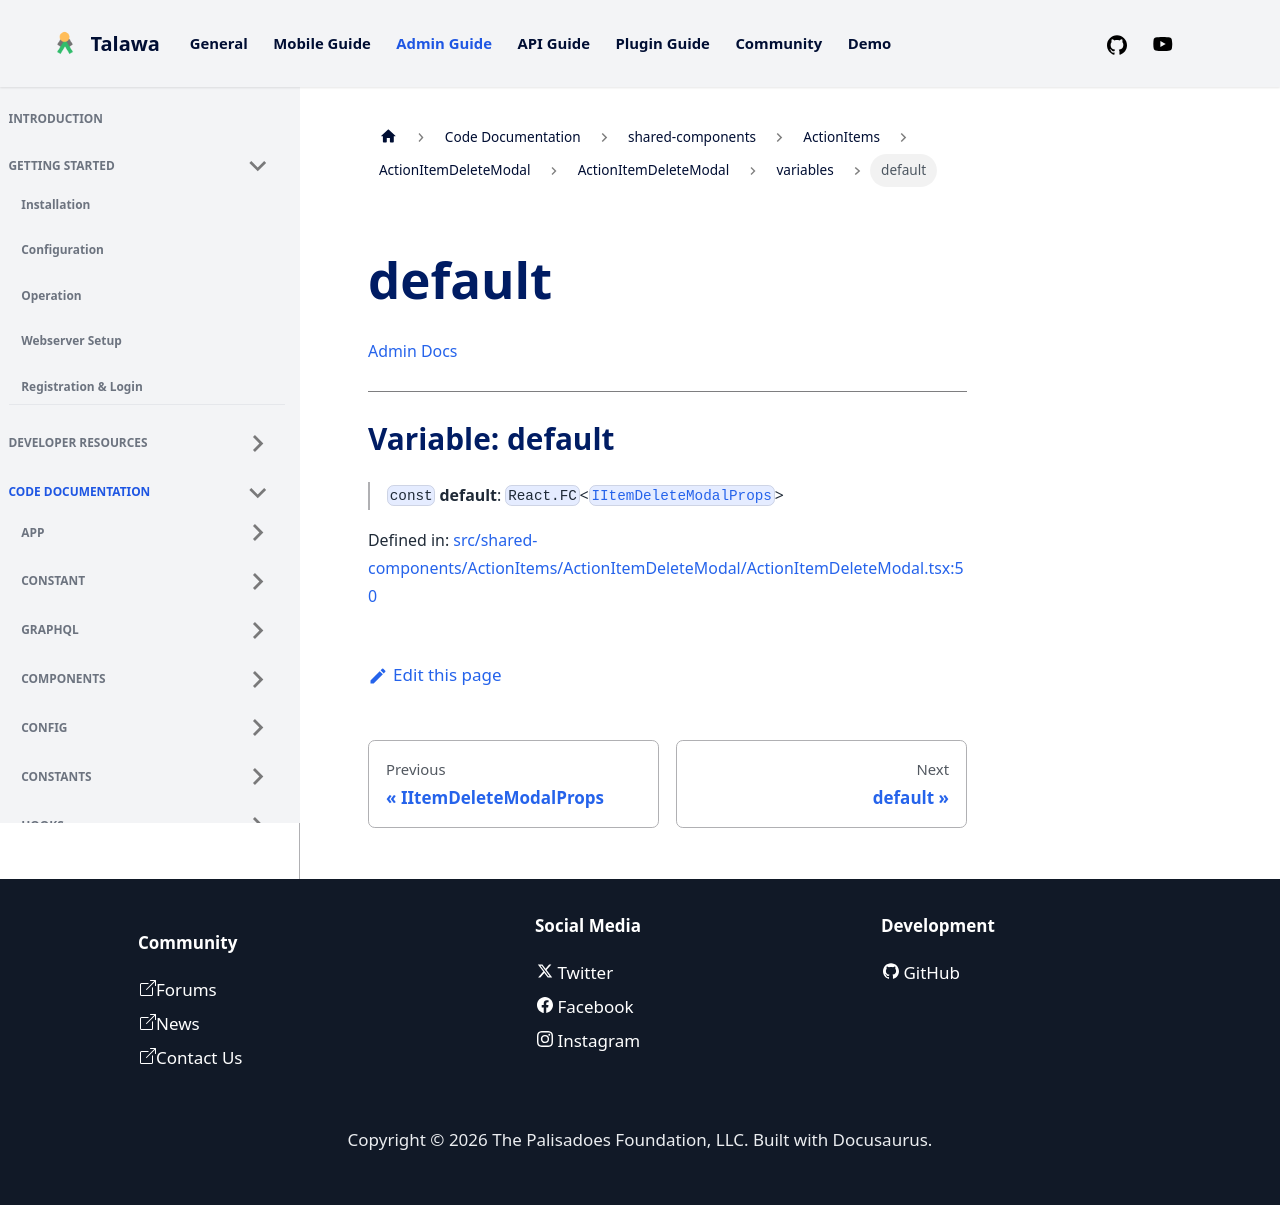

repository: PalisadoesFoundation/talawa-admin · page: docs/auto-docs/shared-components/ActionItems/ActionItemDeleteModal/ActionItemDeleteModal/variables/default/index.html · generator: docusaurus

[Admin Docs](/)

***

# Variable: default

> `const` **default**: `React.FC`\<[`IItemDeleteModalProps`](../interfaces/IItemDeleteModalProps.md)\>

Defined in: [src/shared-components/ActionItems/ActionItemDeleteModal/ActionItemDeleteModal.tsx:50](https://github.com/PalisadoesFoundation/talawa-admin/blob/main/src/shared-components/ActionItems/ActionItemDeleteModal/ActionItemDeleteModal.tsx#L50)
